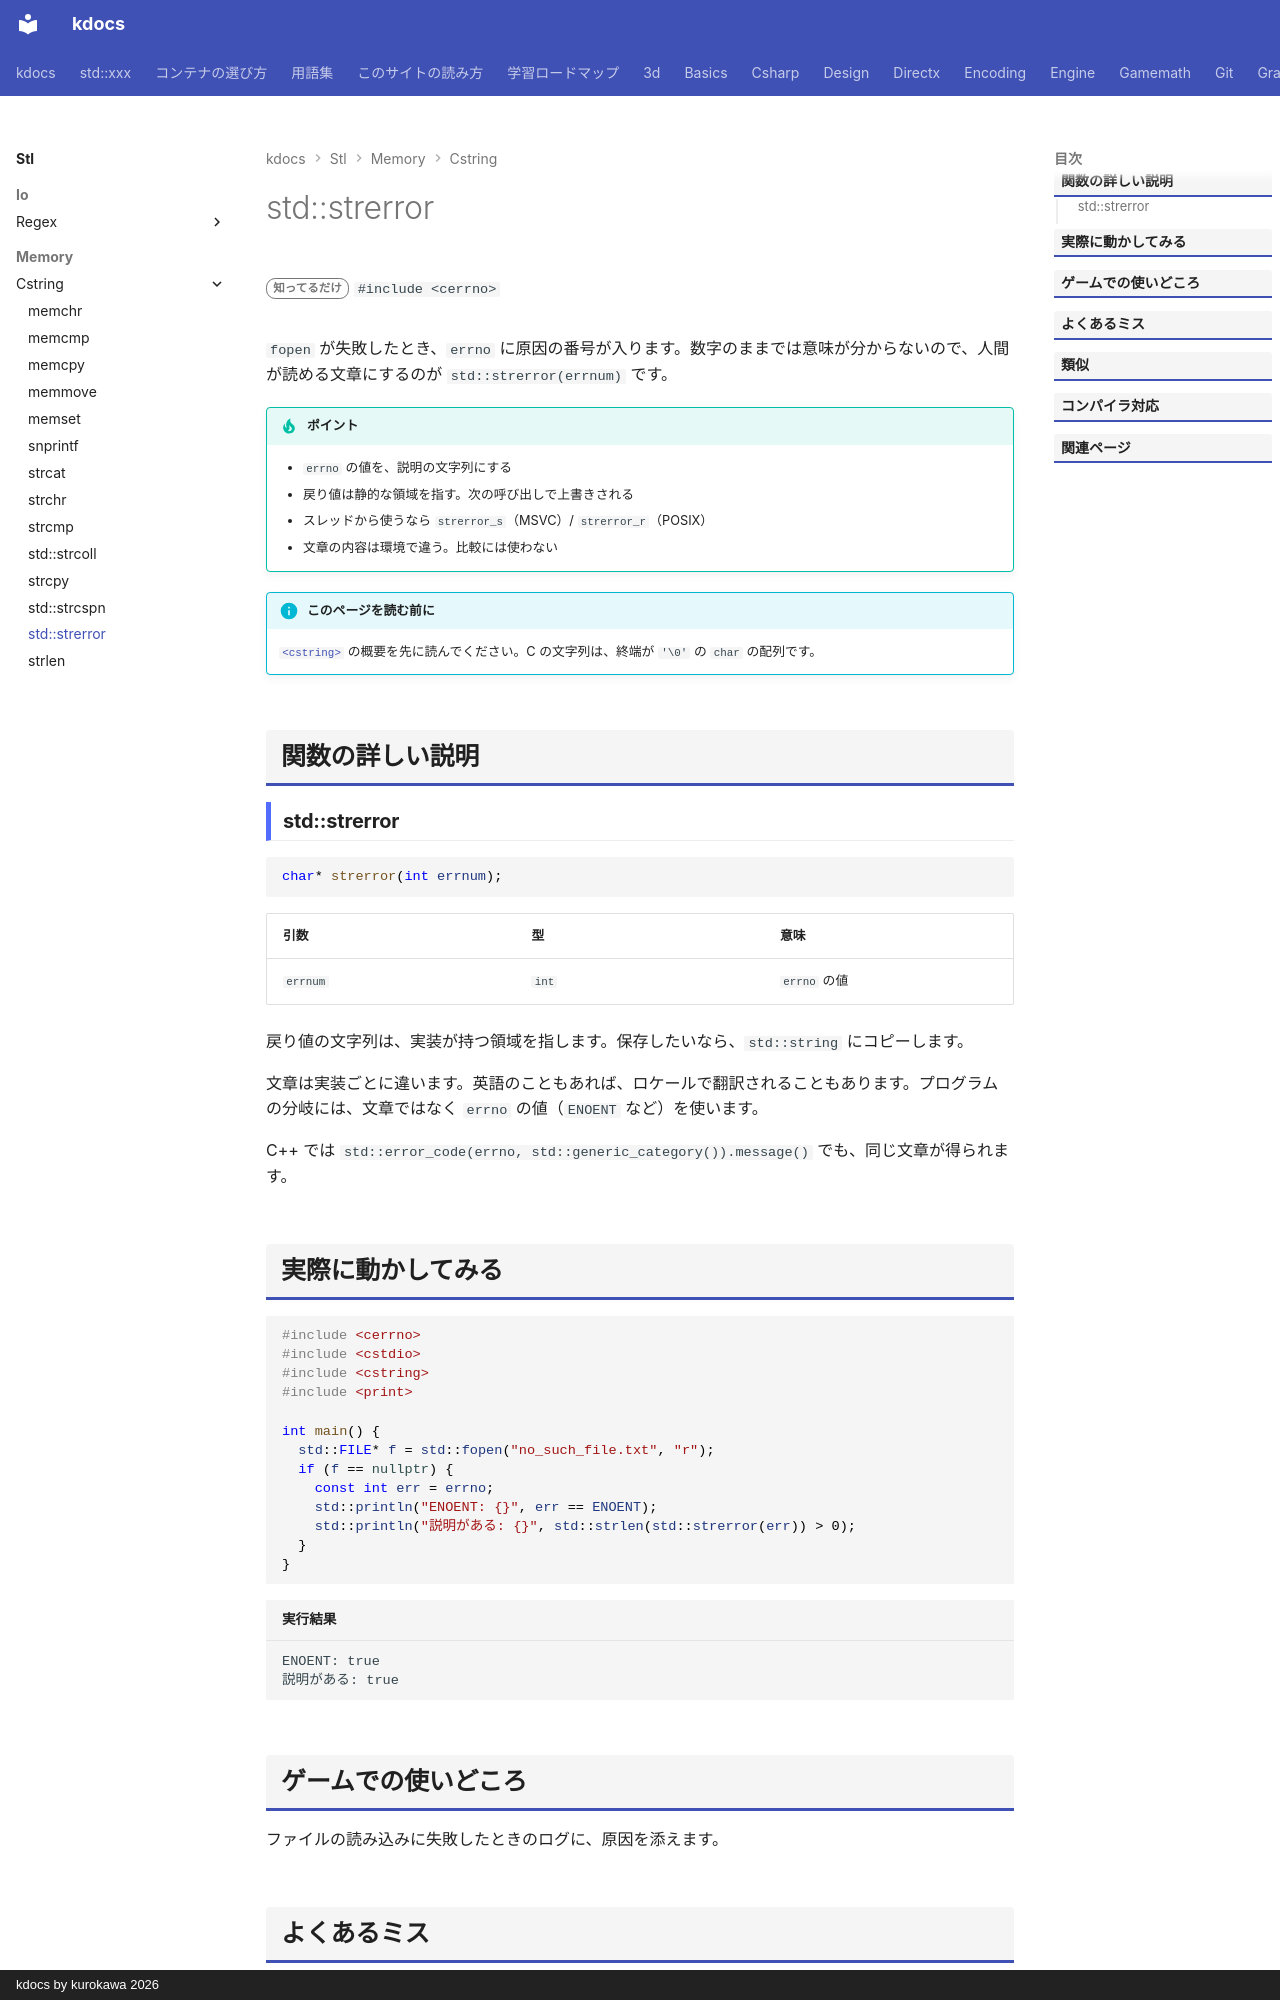

repository: qwzxdf/kdocs · page: stl/memory/cstring/strerror/index.html · generator: mkdocs · copyright: kdocs by kurokawa 2026

---
title: std::strerror
summary: "エラー番号（errno）を、説明の文字列にする。"
order: 900
tags:
  - メモリ
---

# std::strerror

<div class="page-badges" markdown>
<span class="rank rank-rare">知ってるだけ</span>
`#include <cerrno>`
</div>

`fopen` が失敗したとき、`errno` に原因の番号が入ります。数字のままでは意味が分からないので、人間が読める文章にするのが `std::strerror(errnum)` です。

!!! tip "ポイント"
    - `errno` の値を、説明の文字列にする
    - 戻り値は静的な領域を指す。次の呼び出しで上書きされる
    - スレッドから使うなら `strerror_s`（MSVC）/ `strerror_r`（POSIX）
    - 文章の内容は環境で違う。比較には使わない

!!! info "このページを読む前に"
    [`<cstring>`](../cstring.md) の概要を先に読んでください。C の文字列は、終端が `'\0'` の `char` の配列です。

## 関数の詳しい説明

### std::strerror {#strerror}

```cpp
char* strerror(int errnum);
```

| 引数 | 型 | 意味 |
| --- | --- | --- |
| `errnum` | `int` | `errno` の値 |

戻り値の文字列は、実装が持つ領域を指します。保存したいなら、`std::string` にコピーします。

文章は実装ごとに違います。英語のこともあれば、ロケールで翻訳されることもあります。プログラムの分岐には、文章ではなく `errno` の値（`ENOENT` など）を使います。

C++ では `std::error_code(errno, std::generic_category()).message()` でも、同じ文章が得られます。
